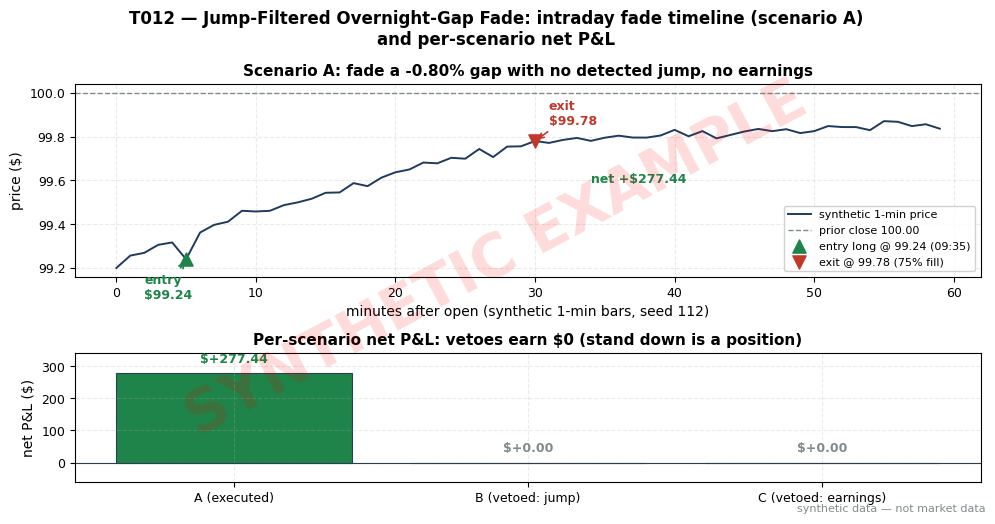

The matplotlib source for this figure: (Note: this script raises an exception after producing the figure.)
import matplotlib
matplotlib.use("Agg")  # headless render on the Mac/VM
import matplotlib.pyplot as plt
import numpy as np

# ---- HOUSE STYLE (do not restyle) ----
plt.rcParams.update({
    "figure.figsize": (10, 5.2),
    "figure.dpi": 150,
    "savefig.dpi": 150,
    "font.family": "DejaVu Sans",
    "font.size": 10,
    "axes.titlesize": 13,
    "axes.titleweight": "bold",
    "axes.labelsize": 10,
    "axes.grid": True,
    "grid.alpha": 0.25,
    "grid.linestyle": "--",
    "xtick.labelsize": 9,
    "ytick.labelsize": 9,
    "legend.fontsize": 9,
    "legend.framealpha": 0.9,
})
PALETTE = {
    "price":   "#1f3a5f",  # dark navy — primary price/equity line
    "signal":  "#c0392b",  # red — signal / entries
    "signal2": "#8e44ad",  # purple — secondary signal
    "volume":  "#7f8c8d",  # grey — volume bars
    "band":    "#aed6f1",  # light blue — bands / fill
    "profit":  "#1e8449",  # green — profits / long
    "loss":    "#922b21",  # dark red — losses / short
    "zero":    "#2c3e50",  # baseline
}

# ---- SYNTHETIC DATA (seed 112; same numbers as T012.md T4) ----
# Scenario A: gap down -0.80% (prior close 100.00 -> open 99.20), ATR20 = 2.40,
# Lee-Mykland T(open) = 1.8 (no jump), S100 screen clean (no earnings, SUE +0.3).
# Long 568 shares, entry 09:35 at 99.24, exit 99.78 (75% fill toward 100.00).
# Scenarios B/C are vetoed by S037 (jump) and S100 (earnings) respectively.
rng = np.random.default_rng(112)

A = dict(label="A (executed)", prior=100.00, open=99.20, entry=99.24, entry_bar=5,
         exit=99.78, exit_bar=30, shares=568,
         comm=2 * (568 * 0.005 + 0.50), spread_impact=22.60)
A["gross"] = (A["exit"] - A["entry"]) * A["shares"]
A["costs"] = A["comm"] + A["spread_impact"]
A["net"] = A["gross"] - A["costs"]
B = dict(label="B (vetoed: jump)", net=0.00)
C = dict(label="C (vetoed: earnings)", net=0.00)

# Synthetic 60-bar intraday path for scenario A, anchored to entry/exit prices.
n = 60
p = np.zeros(n)
for t in range(n):
    if t <= A["exit_bar"]:
        frac = t / A["exit_bar"]
        p[t] = A["open"] + (A["exit"] - A["open"]) * frac ** 0.75
    else:
        frac = (t - A["exit_bar"]) / (n - A["exit_bar"])
        p[t] = A["exit"] + (99.85 - A["exit"]) * min(frac * 1.2, 1.0)
p = p + rng.normal(0, 0.012, n)
p[A["entry_bar"]] = A["entry"]
p[A["exit_bar"]] = A["exit"]
p[0] = A["open"]

fig, (ax1, ax2) = plt.subplots(2, 1, figsize=(10, 5.2),
                               gridspec_kw={"height_ratios": [3, 2]})
fig.suptitle("T012 — Jump-Filtered Overnight-Gap Fade: intraday fade timeline (scenario A)\n"
             "and per-scenario net P&L", fontweight="bold")

# Panel 1: trade timeline with entry/exit price markers.
ax1.plot(np.arange(n), p, color=PALETTE["price"], lw=1.4, label="synthetic 1-min price")
ax1.axhline(A["prior"], color=PALETTE["volume"], ls="--", lw=1.0, label="prior close 100.00")
ax1.scatter([A["entry_bar"]], [A["entry"]], marker="^", s=90, color=PALETTE["profit"],
            zorder=5, label=f'entry long @ {A["entry"]:.2f} (09:35)')
ax1.scatter([A["exit_bar"]], [A["exit"]], marker="v", s=90, color=PALETTE["signal"],
            zorder=5, label=f'exit @ {A["exit"]:.2f} (75% fill)')
ax1.annotate(f'entry\n${A["entry"]:.2f}', xy=(A["entry_bar"], A["entry"]),
             xytext=(-30, -28), textcoords="offset points", fontsize=9,
             color=PALETTE["profit"], weight="bold",
             arrowprops=dict(arrowstyle="->", color=PALETTE["profit"], lw=1.2))
ax1.annotate(f'exit\n${A["exit"]:.2f}', xy=(A["exit_bar"], A["exit"]),
             xytext=(10, 12), textcoords="offset points", fontsize=9,
             color=PALETTE["signal"], weight="bold",
             arrowprops=dict(arrowstyle="->", color=PALETTE["signal"], lw=1.2))
ax1.annotate(f'net +${A["net"]:.2f}', xy=(A["exit_bar"], A["exit"]),
             xytext=(40, -30), textcoords="offset points", fontsize=9,
             color=PALETTE["profit"], weight="bold")
ax1.set_ylabel("price ($)")
ax1.set_xlabel("minutes after open (synthetic 1-min bars, seed 112)")
ax1.set_title("Scenario A: fade a -0.80% gap with no detected jump, no earnings", fontsize=11)
ax1.legend(loc="lower right", fontsize=8)

# Panel 2: per-scenario net P&L bars.
labels = [A["label"], B["label"], C["label"]]
vals = [A["net"], B["net"], C["net"]]
colors = [PALETTE["profit"], PALETTE["volume"], PALETTE["volume"]]
bars = ax2.bar(labels, vals, color=colors, edgecolor=PALETTE["zero"], lw=0.8)
ax2.axhline(0, color=PALETTE["zero"], lw=0.8)
ax2.set_ylabel("net P&L ($)")
ax2.set_title("Per-scenario net P&L: vetoes earn $0 (stand down is a position)", fontsize=11)
for b, v in zip(bars, vals):
    ax2.annotate(f"${v:+.2f}", xy=(b.get_x() + b.get_width() / 2, v),
                 xytext=(0, 8 if v >= 0 else -18), textcoords="offset points",
                 ha="center", fontsize=9, weight="bold",
                 color=PALETTE["profit"] if v > 0 else PALETTE["volume"])
ax2.set_ylim(-60, 340)

print("T012 scenario check (seed 112):")
print(f'  A: entry {A["entry"]:.2f} x{A["shares"]} exit {A["exit"]:.2f} '
      f'gross {A["gross"]:+.2f} comm {A["comm"]:.2f} spread/impact {A["spread_impact"]:.2f} '
      f'net {A["net"]:+.2f}')
print(f'  B: vetoed (jump) net {B["net"]:+.2f} | C: vetoed (earnings) net {C["net"]:+.2f}')

# ---- SYNTHETIC WATERMARK (mandatory) ----
fig = plt.gcf()
fig.text(0.5, 0.5, "SYNTHETIC EXAMPLE", fontsize=42, color="red", alpha=0.14,
         ha="center", va="center", rotation=28, weight="bold", zorder=10)
fig.text(0.99, 0.01, "synthetic data — not market data", fontsize=8, color="#7f8c8d",
         ha="right", va="bottom")
plt.tight_layout()
plt.savefig("images/T012_example.png", bbox_inches="tight")  # <-- use the chapter's ID
plt.close()
